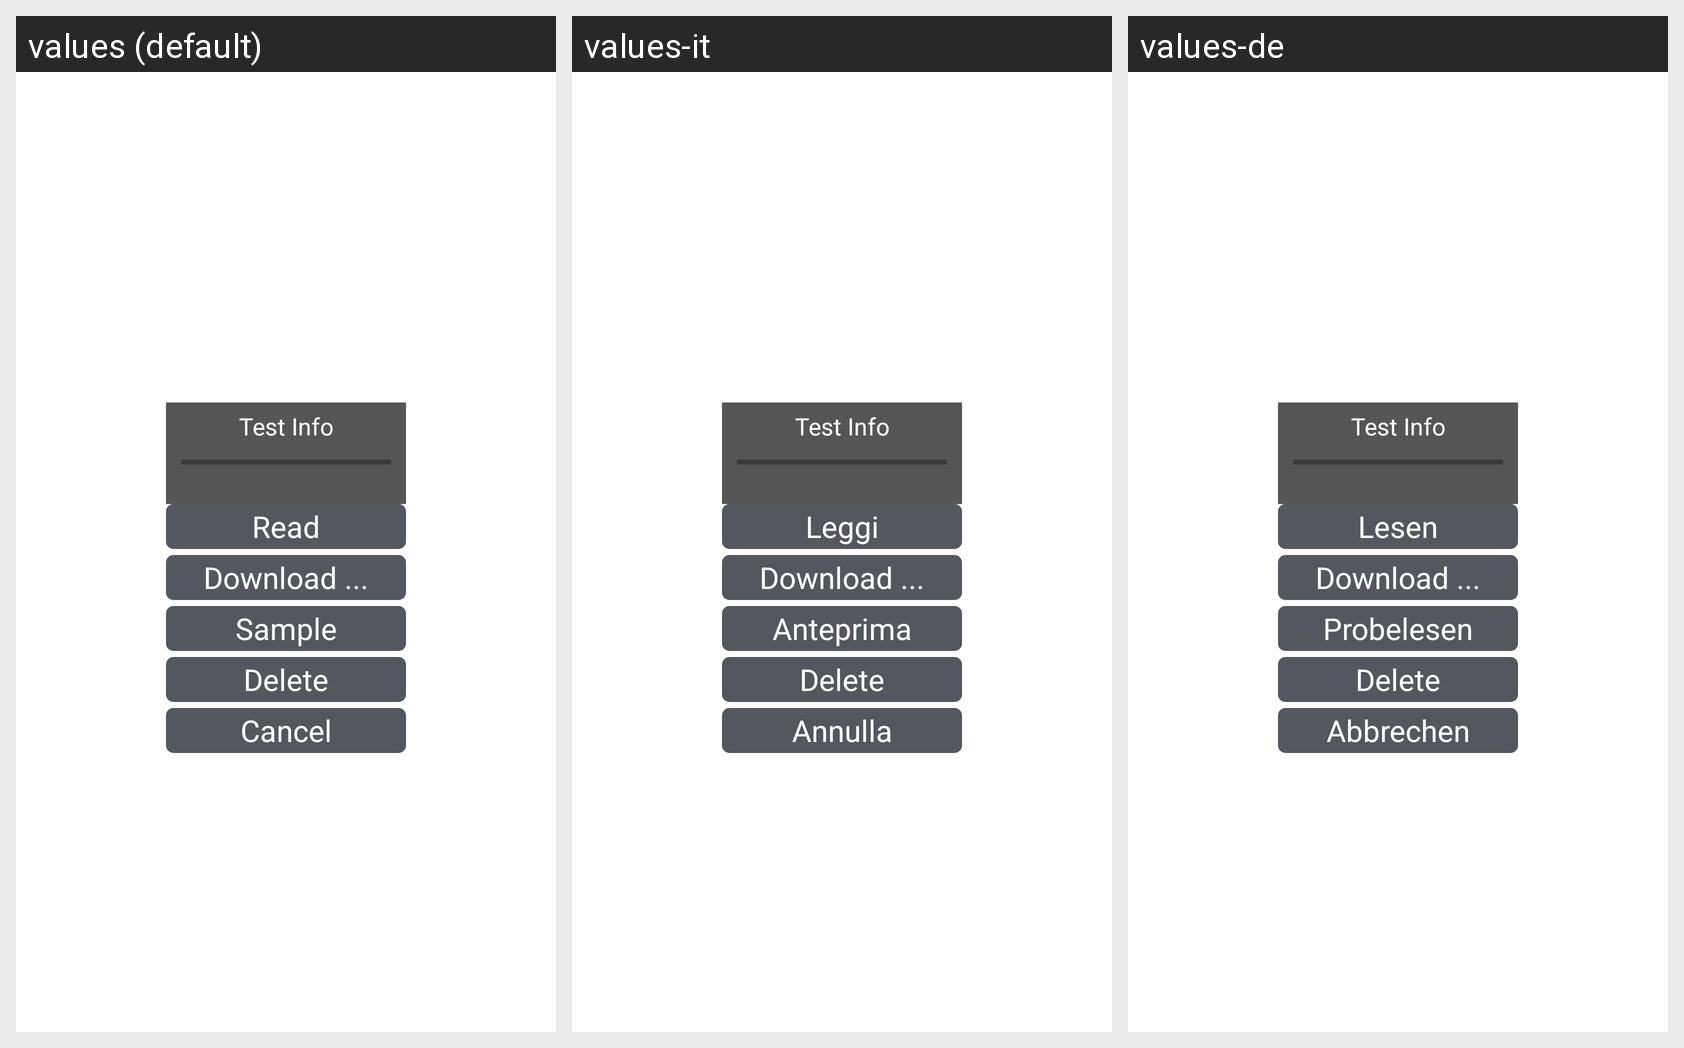

Here is an Android app screen in its default locale and in the app's own translations. Write out the translated-string differences for the strings that appear on this screen.
Android screen res/layout/magazine_list_item.xml rendered under 3 locales, left to right: values (default), values-it, values-de. Device: Nexus 5 (rendered at 1080×1920; each locale shown at half size, 540×960, under a caption strip naming it); theme AppTheme.
Other locales in the repository, not shown: values-es, values-fr, values-zh.
Strings drawn on this screen, with the default value and each locale's value (text and hints the layout hard-codes, and strings that could not be matched under every locale, appear in the picture but are not listed):

read
  values: Read
  values-it: Leggi
  values-de: Lesen

download
  values: Download ...
  values-it: Download ...
  values-de: Download ...

sample
  values: Sample
  values-it: Anteprima
  values-de: Probelesen

delete
  values: Delete
  values-it: Delete  [not translated; the default value is used]
  values-de: Delete  [not translated; the default value is used]

cancel
  values: Cancel
  values-it: Annulla
  values-de: Abbrechen
